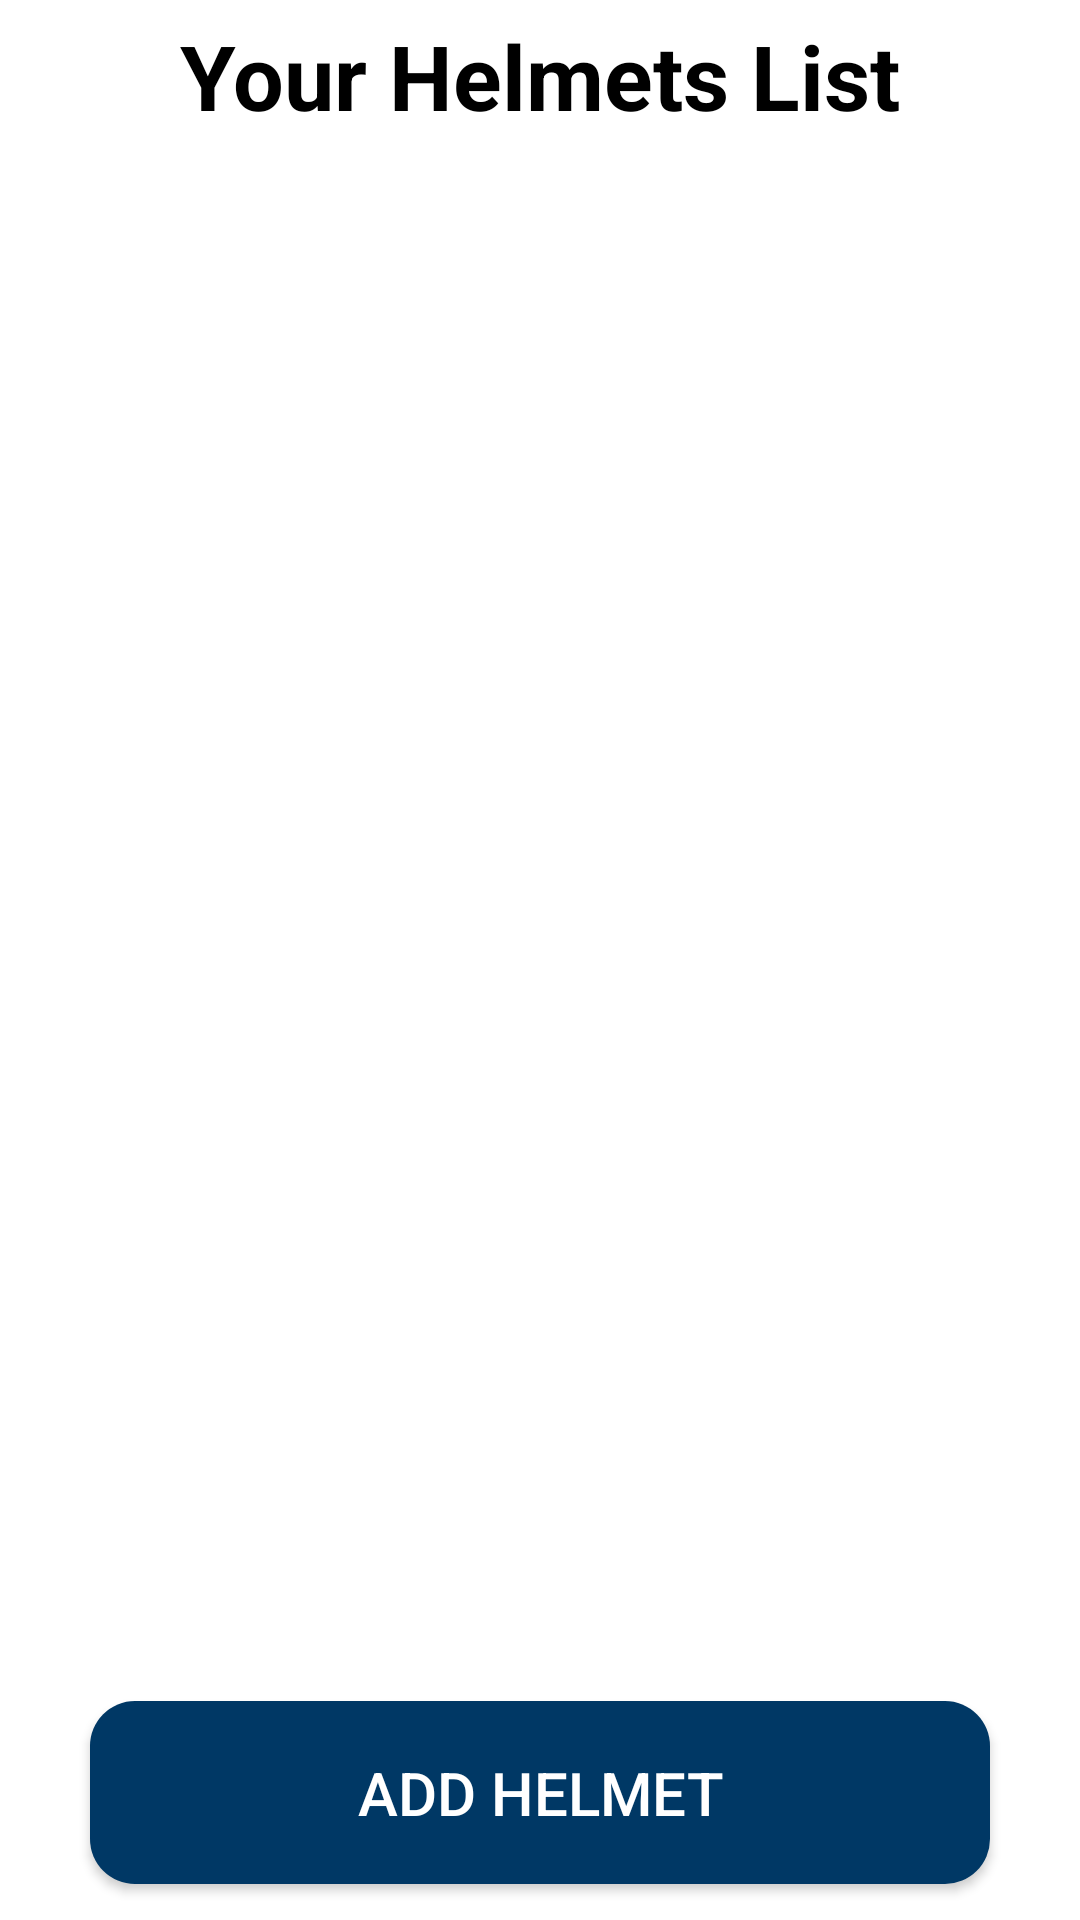

Reconstruct the res/layout file that produces this screen, plus the resources it refers to.
<!-- AndroidManifest.xml: application theme AppTheme -->
<!-- res/layout/activity_my_helmet.xml -->
<?xml version="1.0" encoding="utf-8"?>
<RelativeLayout xmlns:android="http://schemas.android.com/apk/res/android"
    android:layout_width="fill_parent"
    android:layout_height="fill_parent"
    android:background="@android:color/white">

    <LinearLayout
        android:id="@+id/layout_total"
        android:layout_width="match_parent"
        android:layout_height="wrap_content"
        android:padding="5dp">

        <TextView
            android:layout_width="match_parent"
            android:layout_height="wrap_content"
            android:layout_weight="1"
            android:text="Your Helmets List"
            android:textAlignment="center"
            android:textSize="30dp"
            android:textStyle="bold"
            android:textColor="@android:color/black"
            />
    </LinearLayout>


    <androidx.recyclerview.widget.RecyclerView
        android:id="@+id/recycler_reg_helmet"
        android:layout_width="match_parent"
        android:layout_height="match_parent"
        android:layout_below="@+id/layout_total" />

    <Button
        android:id="@+id/addHelmet"
        android:layout_width="match_parent"
        android:layout_height="wrap_content"
        android:layout_alignParentBottom="true"
        android:layout_marginStart="30dp"
        android:layout_marginTop="30dp"
        android:layout_marginEnd="30dp"
        android:layout_marginBottom="12dp"
        android:background="@drawable/buttons"
        android:padding="17dp"
        android:text="Add Helmet"
        android:textColor="@android:color/white"
        android:textSize="20dp" />

</RelativeLayout>
<!-- resources referenced by this layout -->
<resources>
  <!-- drawable buttons (drawable) -->
  <?xml version="1.0" encoding="utf-8"?>
  <shape xmlns:android="http://schemas.android.com/apk/res/android">
  
      <solid
          android:color="@color/register"
          >
  
      </solid>
  
      <corners
          android:radius="15dp"
          >
  
      </corners>
  
  </shape>
  <style name="AppTheme" parent="Theme.AppCompat.Light.DarkActionBar">
          
          <item name="colorPrimary">@android:color/black</item>
          <item name="colorPrimaryDark">@color/actiongray</item>
          <item name="colorAccent">@color/colorAccent</item>
      </style>
  <color name="register">#003865</color>
  <color name="actiongray">#000000</color>
  <color name="colorAccent">#00A5FF</color>
</resources>
